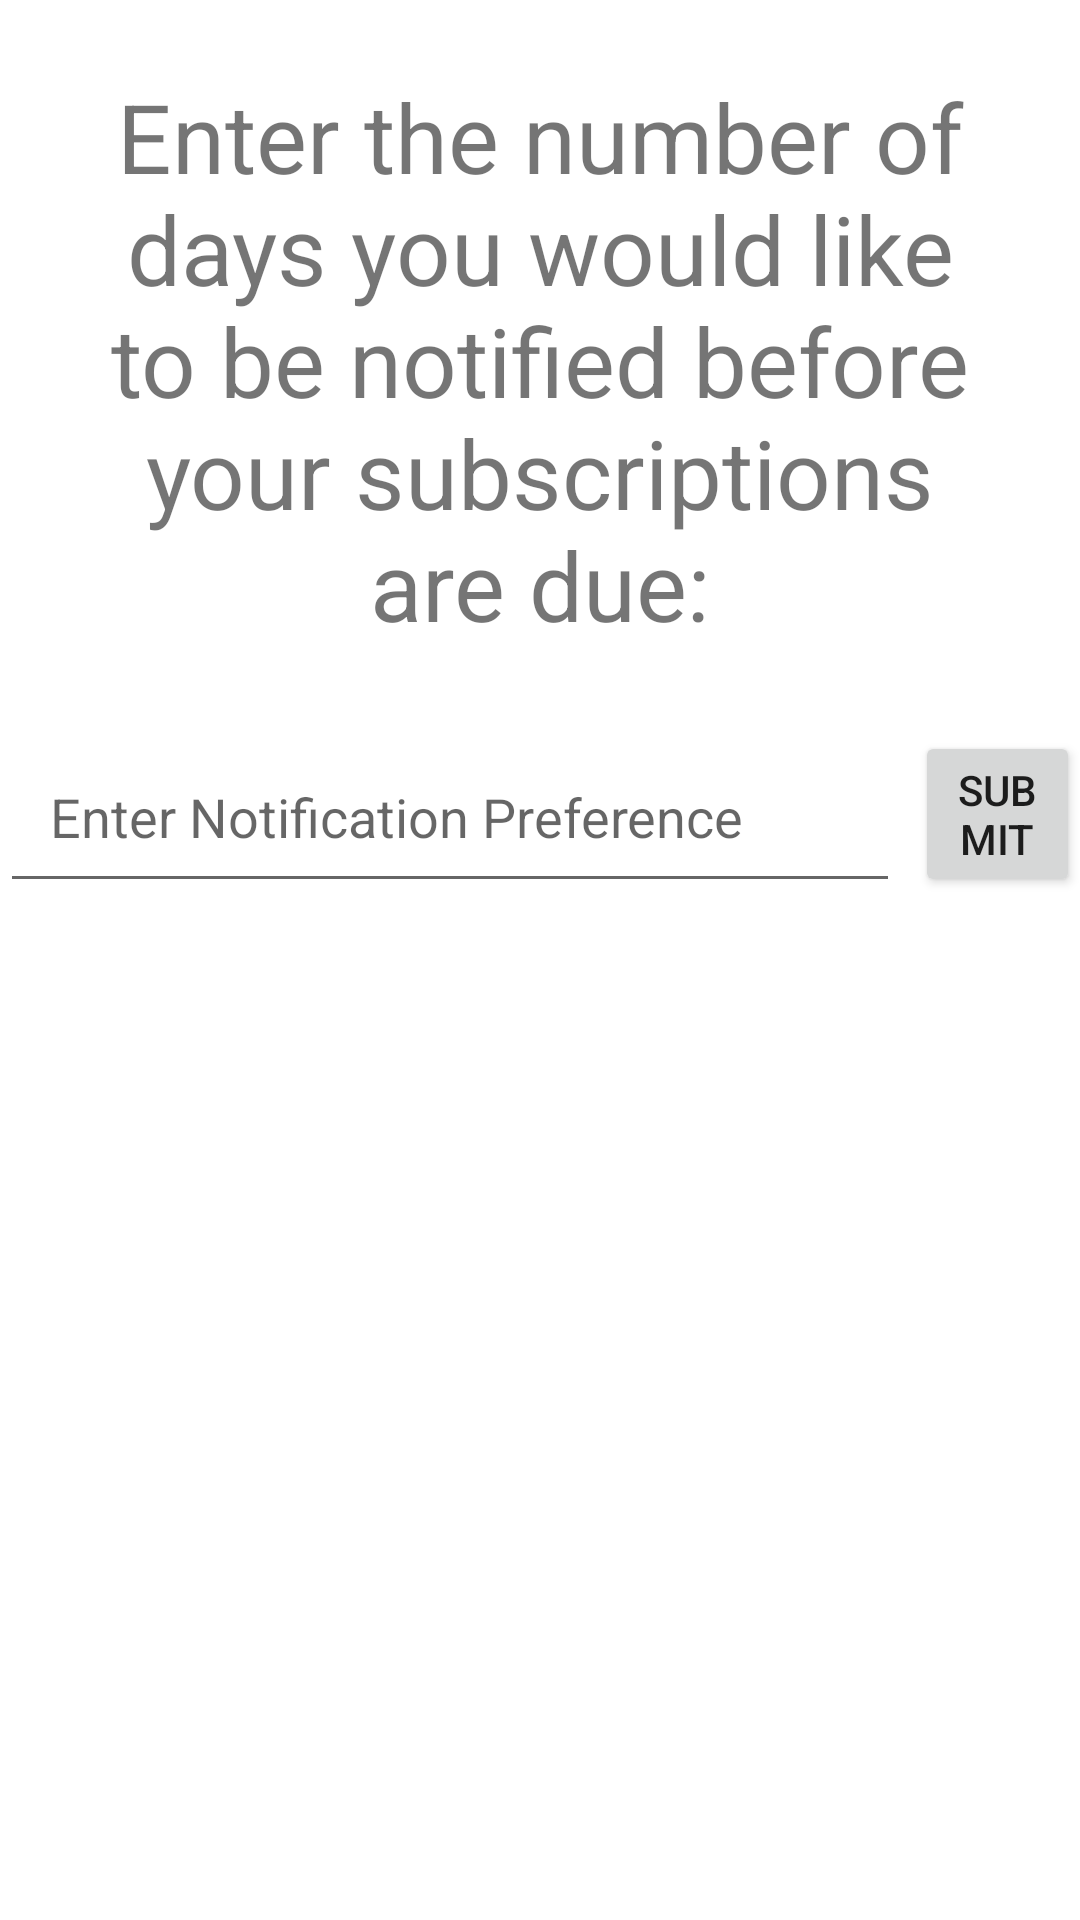

Write the Android layout XML for this screen, with the resource values it uses.
<!-- AndroidManifest.xml: application theme Theme.CP470_GroupProject -->
<!-- res/layout/fragment_notification.xml -->
<?xml version="1.0" encoding="utf-8"?>
<FrameLayout xmlns:android="http://schemas.android.com/apk/res/android"
    xmlns:tools="http://schemas.android.com/tools"
    android:layout_width="match_parent"
    android:layout_height="match_parent"
    tools:context=".NotificationFragment"
    >

    
<RelativeLayout
    android:layout_width="match_parent"
    android:layout_height="match_parent">
    <TextView
        android:id="@+id/NotifEdit"
        android:layout_width="match_parent"
        android:layout_height="wrap_content"
        android:text="Enter the number of days you would like to be notified before your subscriptions are due:"
        android:gravity="center"
        android:padding="24dp"
        android:textSize="32dp"/>

    <EditText
        android:id="@+id/EditTextFrag"
        android:layout_width="300dp"
        android:layout_height="wrap_content"
        android:layout_alignBottom="@id/NotifEdit"
        android:layout_marginBottom="-61dp"
        android:inputType="number"
        android:hint="Enter Notification Preference"
        android:padding="50px" />

    <Button
        android:layout_width="wrap_content"
        android:layout_height="wrap_content"
        android:layout_alignBottom="@+id/NotifEdit"
        android:layout_marginLeft="5dp"
        android:layout_marginBottom="-59dp"
        android:layout_toRightOf="@+id/EditTextFrag"
        android:id="@+id/Submit"
        android:text="@string/Submit" />

    <ProgressBar
        android:id="@+id/ProgressBar"
        android:layout_width="500px"
        android:layout_height="200px"
        android:layout_centerHorizontal="true"
        android:layout_margin="100dp"
        android:visibility="invisible"
        style="?android:attr/progressBarStyleHorizontal"/>
</RelativeLayout>

</FrameLayout>
<!-- resources referenced by this layout -->
<resources>
  <string name="Submit">Submit</string>
  <style name="Theme.CP470_GroupProject" parent="Theme.MaterialComponents.DayNight.NoActionBar">
          
          <item name="colorPrimary">@color/purple_500</item>
          <item name="colorPrimaryVariant">@color/purple_700</item>
          <item name="colorOnPrimary">@color/white</item>
          
          <item name="colorSecondary">@color/teal_200</item>
          <item name="colorSecondaryVariant">@color/teal_700</item>
          <item name="colorOnSecondary">@color/black</item>
          
          <item name="android:statusBarColor">?attr/colorPrimaryVariant</item>
          
      </style>
  <!-- not gathered from this repository: default colours our renderer supplied (Android Studio template values) -->
  <color name="purple_500">#FF6200EE</color>
  <color name="purple_700">#FF3700B3</color>
  <color name="teal_200">#FF03DAC5</color>
  <color name="teal_700">#FF018786</color>
  <color name="black">#FF000000</color>
  <color name="white">#FFFFFFFF</color>
</resources>
